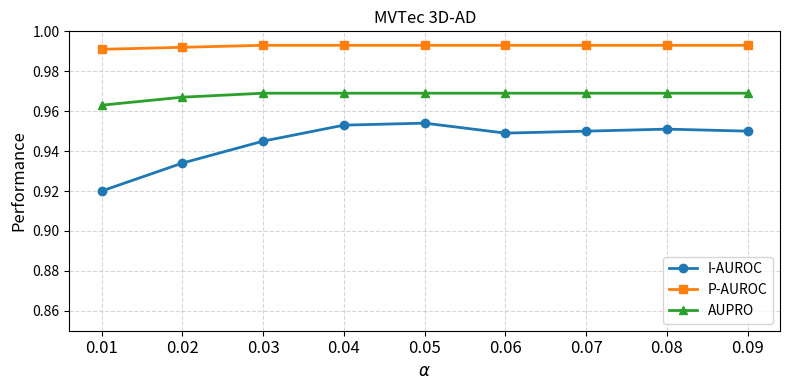

Write Python code to recreate this figure.
import matplotlib.pyplot as plt
import numpy as np

# Ensemble names
ensembles = ["0.01", "0.02", "0.03", "0.04", "0.05", "0.06", "0.07", "0.08", "0.09"]
I_AUROC = [0.92,	0.934,	0.945,	0.953,	0.954,	0.949,	0.95,	0.951,	0.95]
P_AUROC=[0.991,	0.992,	0.993,	0.993,	0.993,	0.993,	0.993,	0.993,	0.993]
AUPRO   =[0.963,	0.967,	0.969,	0.969,	0.969,	0.969,	0.969,	0.969,	0.969]



x = np.arange(len(ensembles))
plt.figure(figsize=(8,4))
plt.plot(x, I_AUROC, marker='o', linewidth=2, label='I-AUROC')
plt.plot(x, P_AUROC, marker='s', linewidth=2, label='P-AUROC')
plt.plot(x, AUPRO, marker='^', linewidth=2, label='AUPRO')
# Formatting
plt.xticks(x, ensembles, fontsize=12)
plt.ylim(0.85, 1.00)
plt.ylabel('Performance', fontsize=12)
#plt.title('Effect of voxel scale Settings on MVTec 3D-AD')
plt.title('MVTec 3D-AD')
plt.grid(True, linestyle='--', alpha=0.5)
plt.legend(loc='lower right')
plt.xlabel(r'$\alpha$', fontsize=12)
# Optional: make it prettier
plt.tight_layout()
plt.savefig('aM.pdf', bbox_inches='tight')  # 矢量图版本
plt.savefig('aM.png', dpi=600, bbox_inches='tight')  # 矢量图版本
print("图像已保存为'aM.pdf'")
plt.show()







# ```
#
# ✅ *Tips for publication quality*
#
# * Use **sans-serif fonts** (set via `plt.rcParams['font.sans-serif'] = ['Arial']`).
# * For high DPI: `plt.savefig("parameter_effects.png", dpi=600, bbox_inches="tight")`.
# * Ensure consistent colors and font size with your other figures.
# * If submitting to Pattern Recognition, keep y-axis starting at 0.94 for visual emphasis but label it clearly.
#
# ---
#
# ## 📄 2. Example caption (LaTeX style)
#
# ```latex
# \begin{figure}[t]
# \centering
# \includegraphics[width=0.9\linewidth]{figs/parameter_effects.png}
# \caption{
# Comparison of different multi-scale radius ensembles on MVTec 3D-AD.
# The middle-range configuration S2 = \{0.03V, 0.07V, 0.11V, 0.15V\} achieves the best overall performance across all metrics (I-AUROC, P-AUROC, and AUPRO), confirming that moderate receptive fields provide an optimal balance between fine and global geometric context.
# }
# \label{fig:parameter_effects}
# \end{figure}
# ```
#
# ---
#
# ## 🧠 3. Example interpretation paragraph
#
# > As illustrated in Fig.~\ref{fig:parameter_effects}, the middle-range ensemble S2 = {0.03V, 0.07V, 0.11V, 0.15V} consistently achieves the highest scores across all three evaluation metrics (I-AUROC, P-AUROC, and AUPRO). Smaller receptive fields (S1) improve local sensitivity but fail to capture global structure, while overly large fields (S3) tend to smooth fine geometric variations. The balanced middle-range configuration effectively integrates local and global density cues, confirming its superior representational capability for multi-scale anomaly detection.
#
# ---
#
# Would you like me to generate the **plot image** (using your actual numeric values from the table you uploaded) so you can include it directly in your paper? If yes, I can extract the values and plot them for you.
